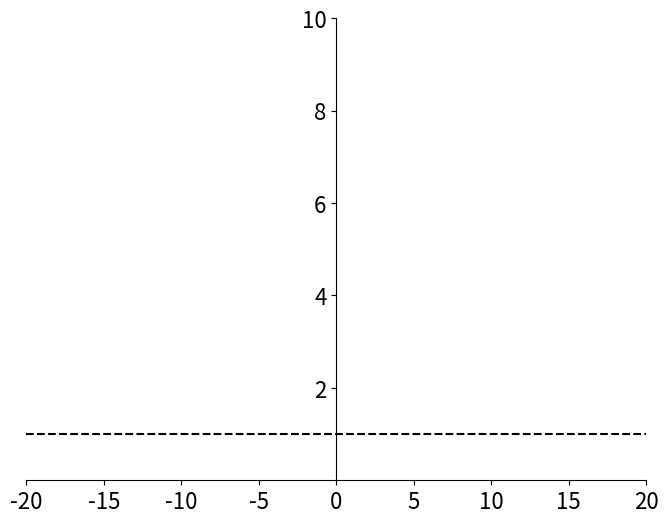

Here is the Python script that generated this plot: (Note: this script raises an exception after producing the figure.)
#!/usr/bin/env python
# -*- coding: utf-8 -*-
# @Time    : 2018/3/14 23:07
# @Author  : Jackokie Zhao
# @Site    : www.jackokie.com
# @File    : file_2_2.py
# @Software: PyCharm
# @contact: jackokie@gmail.com


import numpy as np
import matplotlib.pyplot as plt
# matplotlib.rc('font', size=30)
fig = plt.figure(figsize=(8,6), dpi=120)
ax = fig.add_subplot(111)
ax.spines['top'].set_color('none')
ax.spines['right'].set_color('none')

ax.xaxis.set_ticks_position('bottom')
ax.spines['bottom'].set_position(('data', 0))
ax.yaxis.set_ticks_position('left')
ax.spines['left'].set_position(('data', 0))

x = np.arange(-20, 20, 0.1)
y = 1/ (1 + np.exp(-x))

plt.axhline(1, color='k', linestyle='--')
plt.xlim([-20, 20])
plt.yticks([2, 4, 6, 8, 10], fontsize=16)
plt.xticks(fontsize=16)
fig.add_axes()
plt.plot(x, y, 'r')
plt.xlabel('$z$', fontsize=16)
plt.ylabel("$f(z)$       ", rotation='horizontal', fontsize=16)

plt.show()

# fig.savefig('/home/<user>/Documents/JackokiePapers/figures/chapter_2/fig_2_2.png')
fig.savefig('E:/JackokiePapers/figures/chapter_2/fig_2_3.png')
